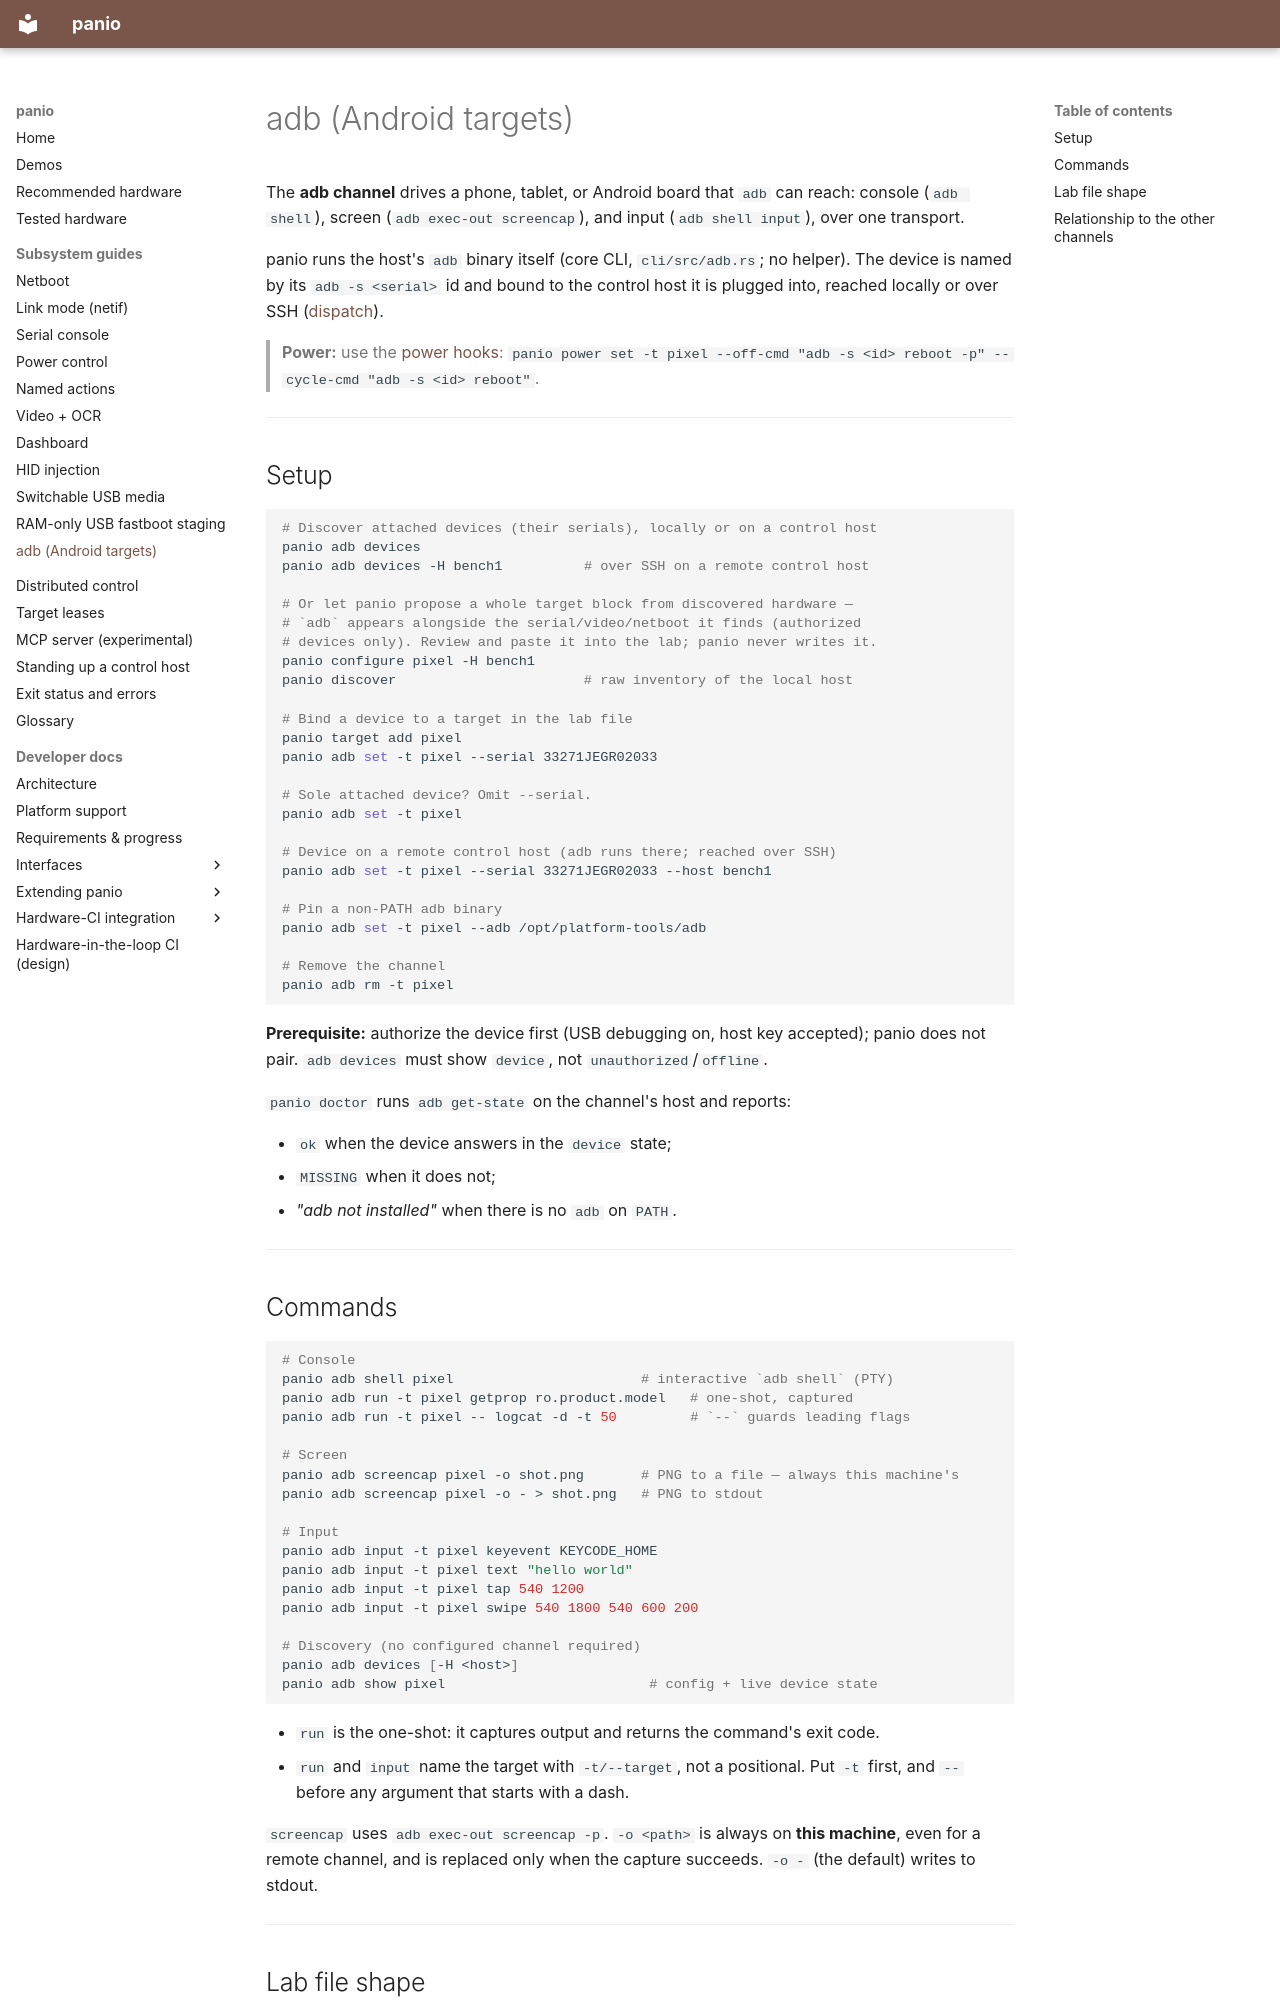

repository: curtisgalloway/panio · page: adb/index.html · generator: mkdocs

# adb (Android targets)

The **adb channel** drives a phone, tablet, or Android board that `adb` can
reach: console (`adb shell`), screen (`adb exec-out screencap`), and input
(`adb shell input`), over one transport.

panio runs the host's `adb` binary itself (core CLI, `cli/src/adb.rs`; no
helper). The device is named by its `adb -s <serial>` id and bound to the
control host it is plugged into, reached locally or over SSH
([dispatch](distributed-control.md)).

> **Power:** use the [power hooks](power.md):
> `panio power set -t pixel --off-cmd "adb -s <id> reboot -p" --cycle-cmd "adb -s <id> reboot"`.

---

## Setup

```bash
# Discover attached devices (their serials), locally or on a control host
panio adb devices
panio adb devices -H bench1          # over SSH on a remote control host

# Or let panio propose a whole target block from discovered hardware —
# `adb` appears alongside the serial/video/netboot it finds (authorized
# devices only). Review and paste it into the lab; panio never writes it.
panio configure pixel -H bench1
panio discover                       # raw inventory of the local host

# Bind a device to a target in the lab file
panio target add pixel
panio adb set -t pixel --serial 33271JEGR02033

# Sole attached device? Omit --serial.
panio adb set -t pixel

# Device on a remote control host (adb runs there; reached over SSH)
panio adb set -t pixel --serial 33271JEGR02033 --host bench1

# Pin a non-PATH adb binary
panio adb set -t pixel --adb /opt/platform-tools/adb

# Remove the channel
panio adb rm -t pixel
```

**Prerequisite:** authorize the device first (USB debugging on, host key
accepted); panio does not pair. `adb devices` must show `device`, not
`unauthorized`/`offline`.

`panio doctor` runs `adb get-state` on the channel's host and reports:

- `ok` when the device answers in the `device` state;
- `MISSING` when it does not;
- *"adb not installed"* when there is no `adb` on `PATH`.

---
